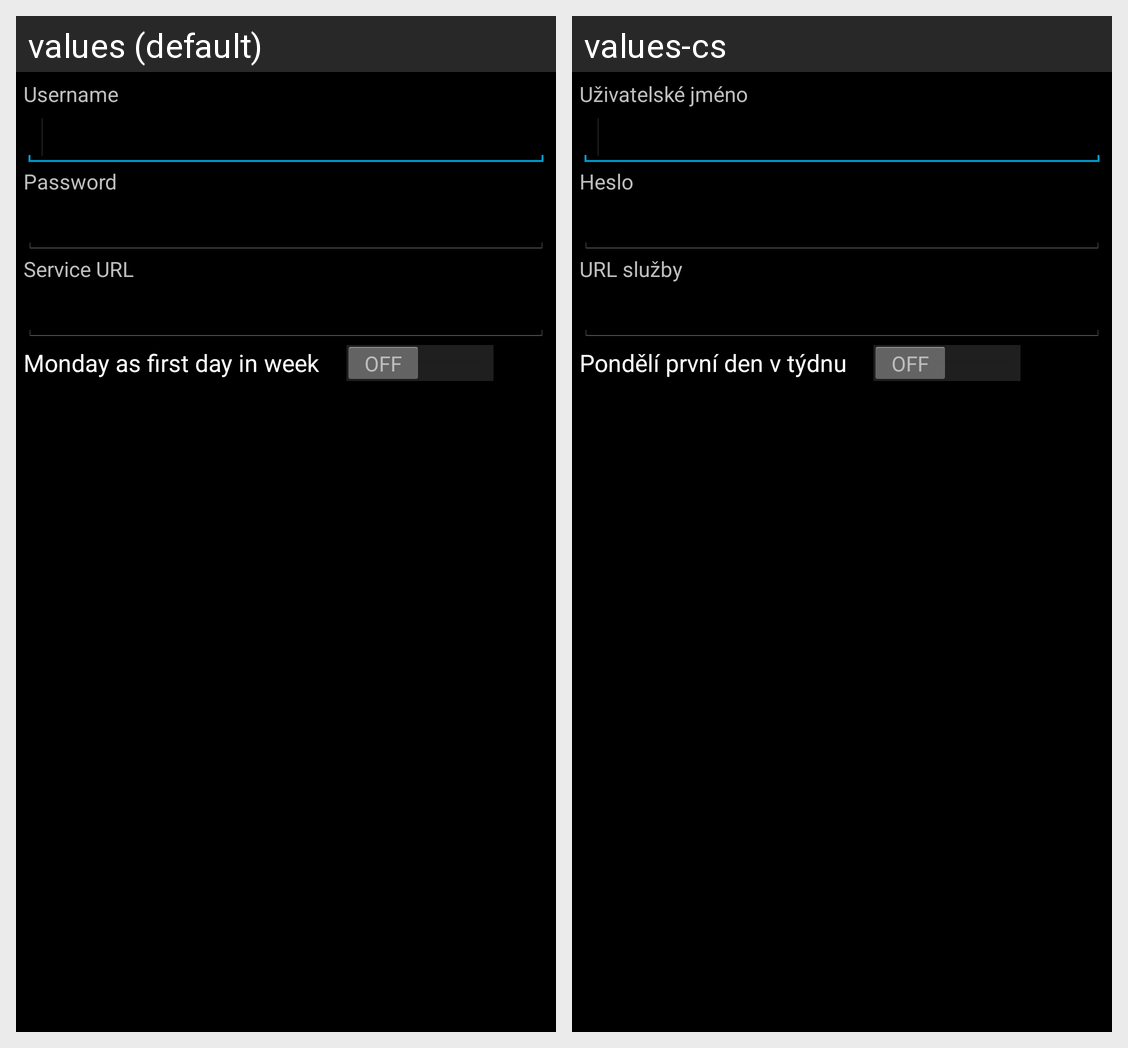

Translations of the strings shown on this Android screen, per locale in the grid:
Android screen res/layout/settings.xml rendered under 2 locales, left to right: values (default), values-cs. Device: Nexus 5 (rendered at 1080×1920; each locale shown at half size, 540×960, under a caption strip naming it); theme android:Theme.Holo.
Strings drawn on this screen, with the default value and each locale's value (text and hints the layout hard-codes, and strings that could not be matched under every locale, appear in the picture but are not listed):

settings_username
  values: Username
  values-cs: Uživatelské jméno

settings_password
  values: Password
  values-cs: Heslo

settings_url
  values: Service URL
  values-cs: URL služby

settings_first_day
  values: Monday as first day in week
  values-cs: Pondělí první den v týdnu
